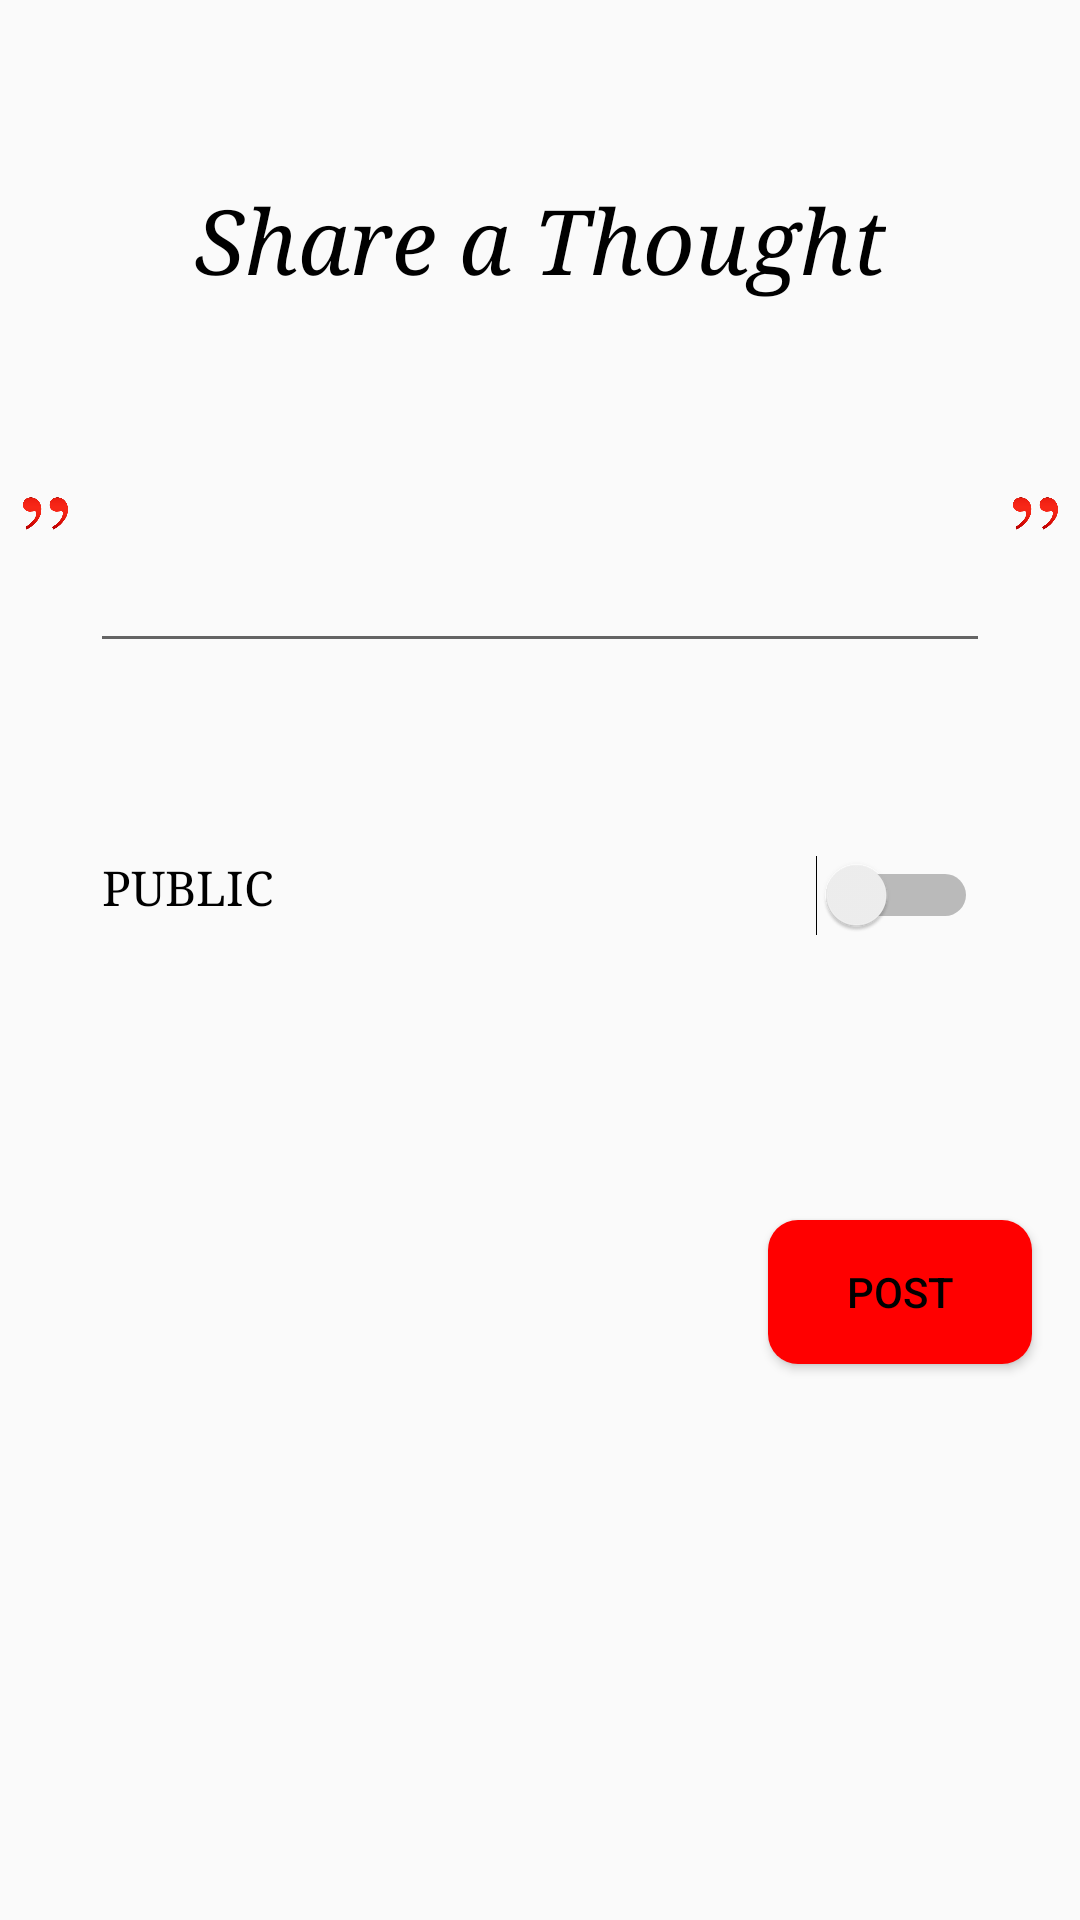

Write the Android layout XML for this screen, with the resource values it uses.
<!-- AndroidManifest.xml: application theme AppTheme -->
<!-- res/layout/activity_post_to_feed.xml -->
<?xml version="1.0" encoding="utf-8"?>
<android.support.constraint.ConstraintLayout
    xmlns:android="http://schemas.android.com/apk/res/android"
    xmlns:app="http://schemas.android.com/apk/res-auto"
    xmlns:tools="http://schemas.android.com/tools"
    android:layout_width="match_parent"
    android:layout_height="match_parent">

    <ImageView
        android:id="@+id/post_left_quote"
        android:layout_width="15dp"
        android:layout_height="17dp"
        android:layout_marginEnd="8dp"
        android:layout_marginStart="8dp"
        app:layout_constraintBottom_toTopOf="@+id/post_text_box"
        app:layout_constraintEnd_toStartOf="@+id/post_text_box"
        app:layout_constraintStart_toStartOf="parent"
        app:srcCompat="@drawable/quotes_red"/>

    <ImageView
        android:id="@+id/post_right_quote"
        android:layout_width="15dp"
        android:layout_height="17dp"
        android:layout_marginEnd="8dp"
        android:layout_marginStart="8dp"
        app:layout_constraintBottom_toTopOf="@+id/post_text_box"
        app:layout_constraintEnd_toEndOf="parent"
        app:layout_constraintStart_toEndOf="@+id/post_text_box"
        app:srcCompat="@drawable/quotes_red"/>

    <TextView
        android:id="@+id/post_header"
        android:layout_width="wrap_content"
        android:layout_height="wrap_content"
        android:layout_marginEnd="8dp"
        android:layout_marginStart="8dp"
        android:layout_marginTop="60dp"
        android:fontFamily="serif"
        android:gravity="center_horizontal"
        android:text="Share a Thought"
        android:textColor="@color/Black"
        android:textSize="30sp"
        android:textStyle="italic"
        app:layout_constraintEnd_toEndOf="parent"
        app:layout_constraintStart_toStartOf="parent"
        app:layout_constraintTop_toTopOf="parent"/>

    <EditText
        android:id="@+id/post_text_box"
        android:layout_width="300dp"
        android:layout_height="wrap_content"
        android:layout_marginEnd="8dp"
        android:layout_marginStart="8dp"
        android:layout_marginTop="80dp"
        android:inputType="textCapSentences"
        app:layout_constraintEnd_toEndOf="parent"
        app:layout_constraintStart_toStartOf="parent"
        app:layout_constraintTop_toBottomOf="@+id/post_header"/>

    <Button
        android:id="@+id/post_submit_button"
        android:layout_width="wrap_content"
        android:layout_height="wrap_content"
        android:layout_marginBottom="8dp"
        android:layout_marginEnd="16dp"
        android:layout_marginTop="8dp"
        android:background="@drawable/rounded_button_red"
        android:text="Post"
        android:textColor="@color/Black"
        app:layout_constraintBottom_toBottomOf="parent"
        app:layout_constraintEnd_toEndOf="parent"
        app:layout_constraintTop_toBottomOf="@+id/post_text_box"/>

    <Switch
        android:id="@+id/switch_public_private"
        android:layout_width="fill_parent"
        android:layout_height="wrap_content"
        android:layout_marginBottom="20dp"
        android:layout_marginEnd="8dp"
        android:layout_marginStart="8dp"
        android:layout_marginTop="56dp"
        android:fontFamily="serif"
        android:gravity="left"
        android:paddingBottom="8dp"
        android:paddingEnd="26dp"
        android:paddingStart="26dp"
        android:paddingTop="8dp"
        android:text="@string/public_text"
        android:textColor="@color/Black"
        android:textSize="16sp"
        app:layout_constraintEnd_toEndOf="parent"
        app:layout_constraintHorizontal_bias="0.0"
        app:layout_constraintStart_toStartOf="parent"
        app:layout_constraintTop_toBottomOf="@+id/post_text_box"/>

</android.support.constraint.ConstraintLayout>
<!-- resources referenced by this layout -->
<resources>
  <color name="Black">#000000</color>
  <!-- drawable quotes_red: png bitmap (drawable-xhdpi, 11762 bytes) -->
  <!-- drawable rounded_button_red (drawable) -->
  <?xml version="1.0" encoding="utf-8"?>
  <shape xmlns:android="http://schemas.android.com/apk/res/android"
         android:shape="rectangle">
      <solid android:color="@color/Red" />
      <corners android:bottomRightRadius="10dp"
               android:bottomLeftRadius="10dp"
               android:topRightRadius="10dp"
               android:topLeftRadius="10dp"/>
  </shape>
  <string name="public_text">PUBLIC</string>
  <style name="AppTheme" parent="Theme.AppCompat.Light.NoActionBar">
          
          
          <item name="colorPrimary">@color/colorTestForActionBar</item>
          <item name="colorPrimaryDark">@color/colorPrimary</item>
          <item name="colorAccent">@color/colorAccent</item>
      </style>
  <color name="Red">#ff0000</color>
  <color name="colorTestForActionBar">#b80000</color>
  <color name="colorPrimary">#ff0000</color>
  <color name="colorAccent">#ff0000</color>
</resources>
